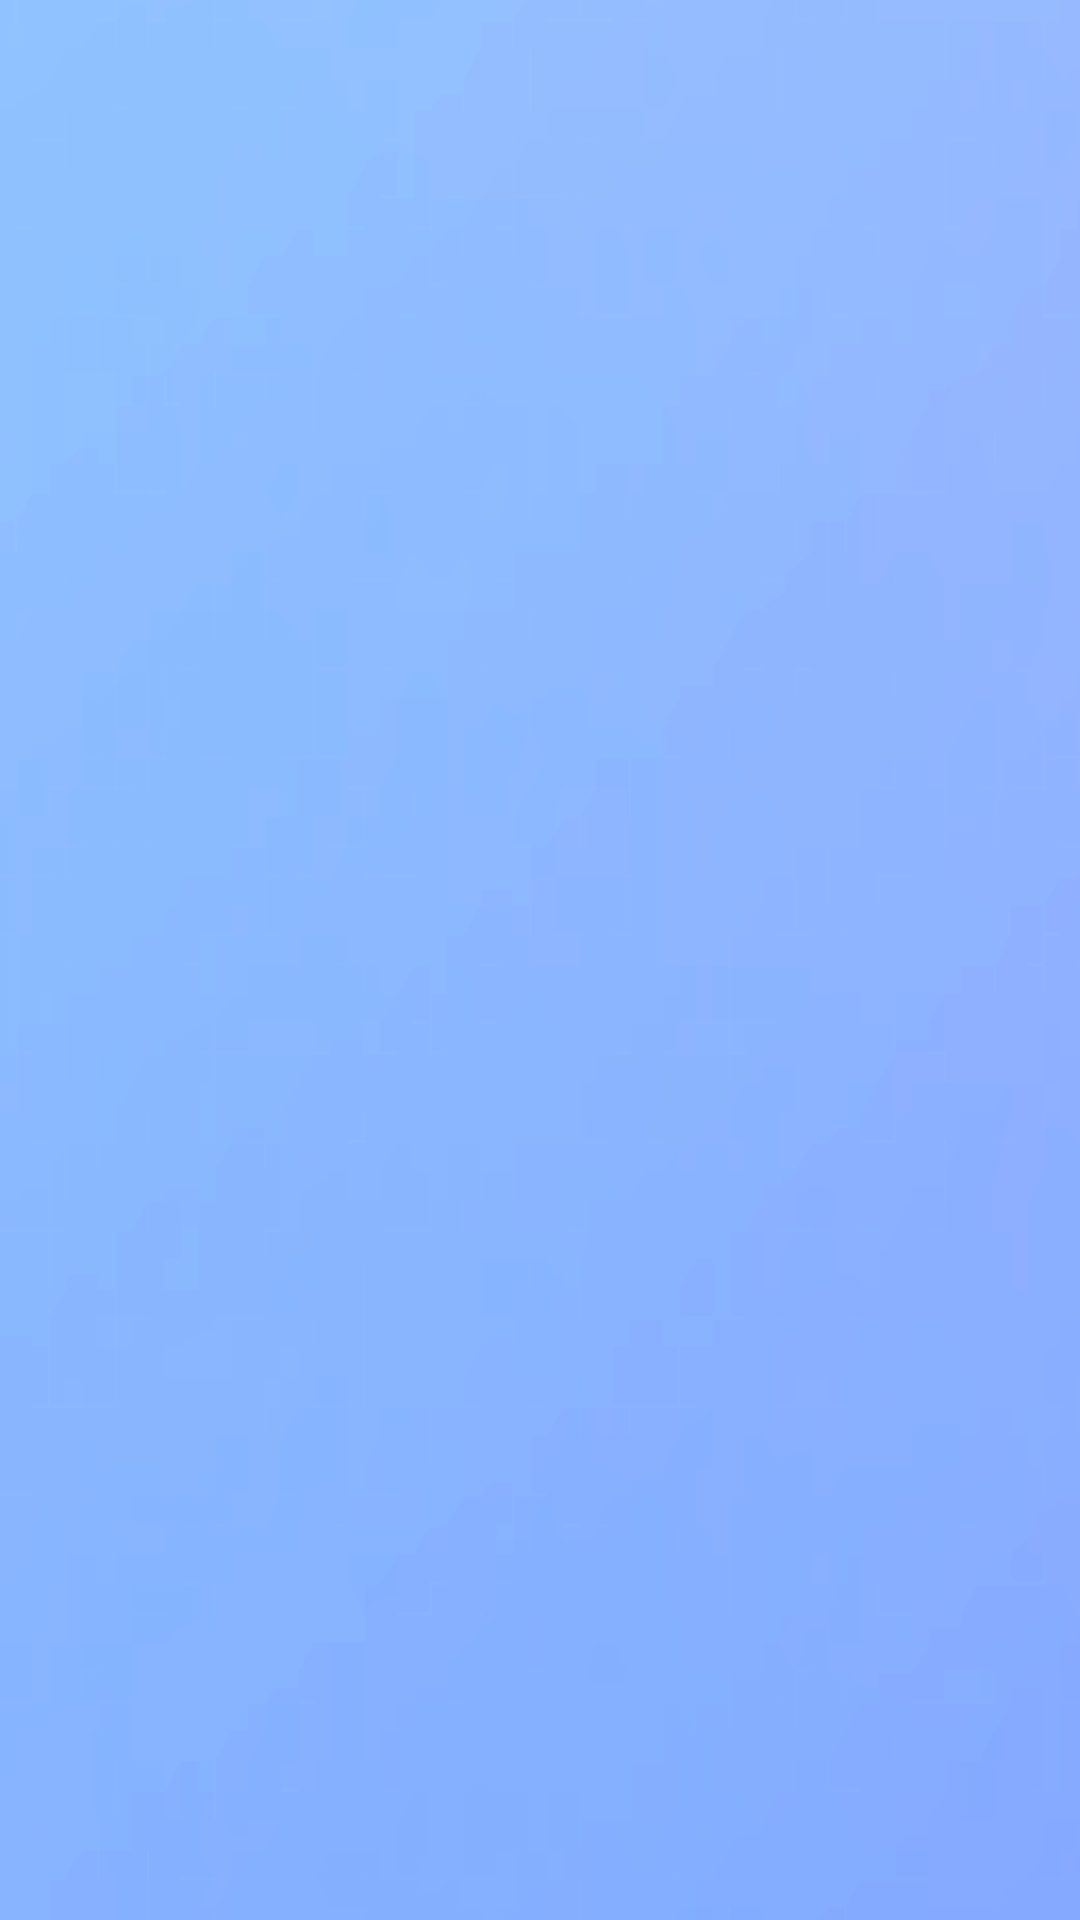

Reconstruct the res/layout file that produces this screen, plus the resources it refers to.
<!-- AndroidManifest.xml: application theme Theme.TahanApp -->
<!-- res/layout/activity_main.xml -->
<?xml version="1.0" encoding="utf-8"?>
<androidx.coordinatorlayout.widget.CoordinatorLayout
    xmlns:android="http://schemas.android.com/apk/res/android"
    xmlns:app="http://schemas.android.com/apk/res-auto"
    xmlns:tools="http://schemas.android.com/tools"
    android:id="@+id/main"
    android:layout_width="match_parent"
    android:layout_height="match_parent"
    android:background="@drawable/gradient_background"
    tools:context=".activity.MainActivity">
    <androidx.core.widget.NestedScrollView
        android:layout_width="match_parent"
        android:layout_height="match_parent"
        app:layout_behavior="@string/appbar_scrolling_view_behavior">
        <LinearLayout
            android:layout_width="match_parent"
            android:layout_height="wrap_content"
            android:gravity="center"
            android:padding="10dp"/>
    </androidx.core.widget.NestedScrollView>
</androidx.coordinatorlayout.widget.CoordinatorLayout>
<!-- resources referenced by this layout -->
<resources>
  <!-- drawable gradient_background: png bitmap (drawable-xxhdpi, 29980 bytes) -->
  <style name="Theme.TahanApp" parent="Base.Theme.TahanApp" />
  <style name="Base.Theme.TahanApp" parent="Theme.Material3.DayNight.NoActionBar">
          
          
          <item name="android:textViewStyle">@style/DefaultTextViewStyle</item>
      </style>
  <style name="DefaultTextViewStyle" parent="Widget.MaterialComponents.TextView">
          <item name="android:lineSpacingMultiplier">1.15</item>
      </style>
</resources>
